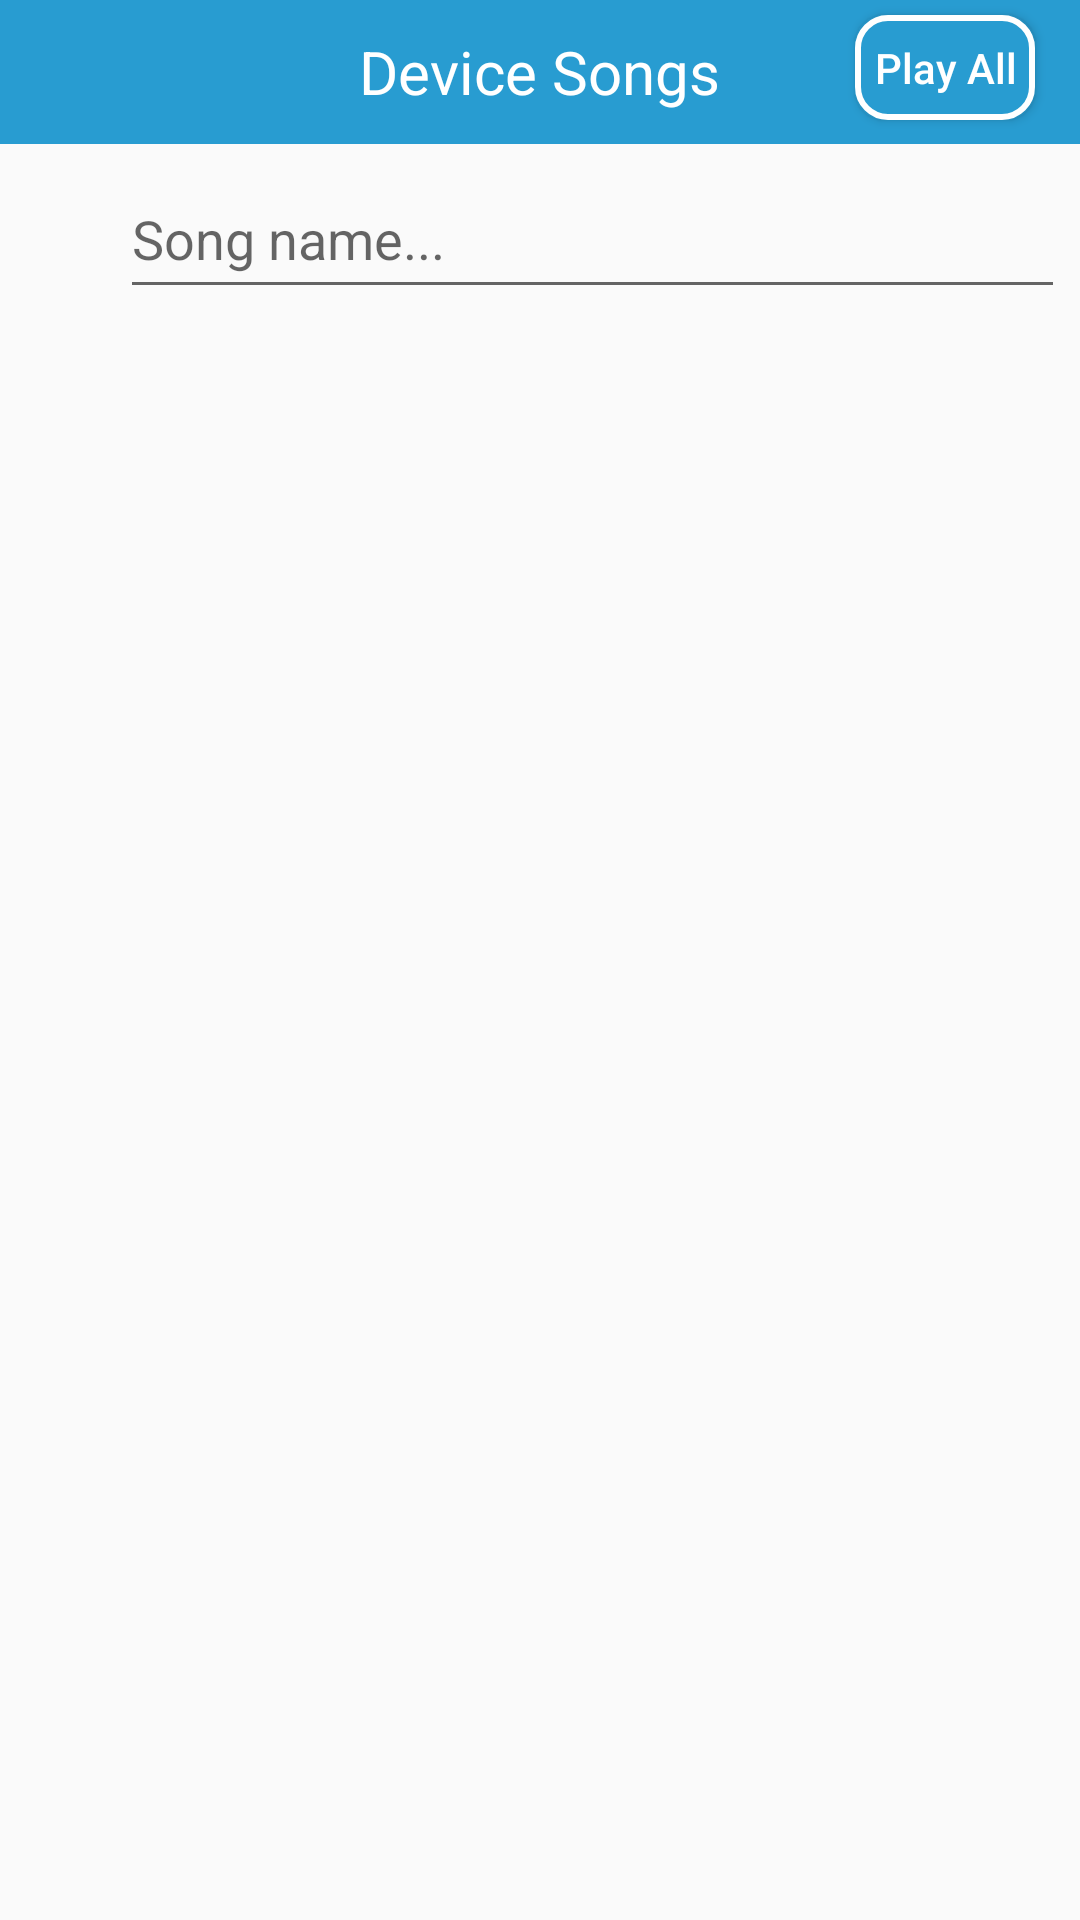

The Android layout XML behind this screen, and the referenced resources:
<!-- AndroidManifest.xml: application theme Theme.Music -->
<!-- res/layout/fragment_music_device.xml -->
<?xml version="1.0" encoding="utf-8"?>
<LinearLayout xmlns:android="http://schemas.android.com/apk/res/android"
    xmlns:tools="http://schemas.android.com/tools"
    android:layout_width="match_parent"
    android:layout_height="match_parent"
    xmlns:app="http://schemas.android.com/apk/res-auto"
    tools:context=".fragment.DeivceMusicFragment"
    android:orientation="vertical">

    <RelativeLayout
        android:id="@+id/layout_action_bar"
        android:layout_width="match_parent"
        android:layout_height="@dimen/height_action_bar"
        android:background="@color/blueLight">

        <TextView
            android:layout_width="wrap_content"
            android:layout_height="wrap_content"
            android:text="@string/title_device"
            android:textColor="@color/white"
            android:textSize="@dimen/text_size_title_action_bar"
            android:layout_centerInParent="true"
            tools:ignore="SpUsage" />

        <Button
            android:id="@+id/bt_play_all"
            android:layout_width="60dp"
            android:layout_height="35dp"
            android:layout_alignParentEnd="true"
            android:layout_alignParentBottom="true"
            android:layout_marginEnd="15dp"
            android:layout_marginBottom="8dp"
            android:text="@string/button_all_name"
            android:textColor="@color/white"
            android:textAlignment="center"
            android:textAllCaps="false"
            android:background="@drawable/layout_button_play_all"/>

    </RelativeLayout>

    <RelativeLayout
        android:layout_width="match_parent"
        android:layout_height="wrap_content"
        android:orientation="horizontal">

        <ImageView
            android:id="@+id/img_search"
            android:layout_width="30dp"
            android:layout_height="30dp"
            android:src="@drawable/ic_search"
            android:layout_gravity="center"
            android:layout_marginStart="5dp"
            android:layout_marginTop="17dp" />

        <EditText
            android:id="@+id/edt_search"
            android:layout_width="match_parent"
            android:layout_height="50dp"
            android:hint="@string/hint_search"
            android:layout_marginStart="5dp"
            android:layout_marginEnd="5dp"
            android:layout_marginTop="5dp"
            android:inputType="text"
            android:imeOptions="actionSearch"
            android:layout_toEndOf="@+id/img_search"/>

        <ImageView
            android:id="@+id/img_clear"
            android:layout_width="25dp"
            android:layout_height="25dp"
            android:src="@drawable/ic_clear"
            android:layout_gravity="center"
            android:layout_marginStart="5dp"
            android:layout_marginTop="15dp"
            android:layout_alignParentEnd="true"
            android:layout_marginEnd="10dp"/>

    </RelativeLayout>

    
    <androidx.recyclerview.widget.RecyclerView
        android:id="@+id/rcv_list_songs"
        android:layout_width="match_parent"
        android:layout_height="wrap_content"
        android:background="@color/white" />

    <TextView
        android:id="@+id/tv_noti_list_song"
        android:layout_width="match_parent"
        android:layout_height="wrap_content"
        android:text="@string/title_home"
        android:gravity="center"
        android:visibility="gone"/>

</LinearLayout>
<!-- resources referenced by this layout -->
<resources>
  <color name="blueLight">#289CD1</color>
  <color name="white">#FFFFFFFF</color>
  <dimen name="height_action_bar">48dp</dimen>
  <dimen name="text_size_title_action_bar">20dp</dimen>
  <!-- drawable layout_button_play_all (drawable) -->
  <?xml version="1.0" encoding="utf-8"?>
  <shape xmlns:android="http://schemas.android.com/apk/res/android"
      android:shape="rectangle">
  
      <solid android:color="@color/blueLight"/>
      <corners android:radius="10dp"/>
      <stroke android:width="2dp" android:color="@color/white" />
  </shape>
  <string name="button_all_name">Play All</string>
  <string name="hint_search">Song name...</string>
  <string name="title_device">Device Songs</string>
  <string name="title_home">Home</string>
  <style name="Theme.Music" parent="Theme.Design.Light.NoActionBar">
  
  
  
          
          <item name="colorPrimary">@color/blueLight</item>
          <item name="colorPrimaryVariant">@color/purple_700</item>
          <item name="colorOnPrimary">@color/white</item>
          
          <item name="colorSecondary">@color/teal_200</item>
          <item name="colorSecondaryVariant">@color/teal_700</item>
          <item name="colorOnSecondary">@color/black</item>
          
          <item name="android:statusBarColor">?attr/colorPrimary</item>
          
      </style>
  <color name="purple_700">#120433</color>
  <color name="teal_200">#FF03DAC5</color>
  <color name="teal_700">#FF018786</color>
  <color name="black">#FF000000</color>
</resources>
